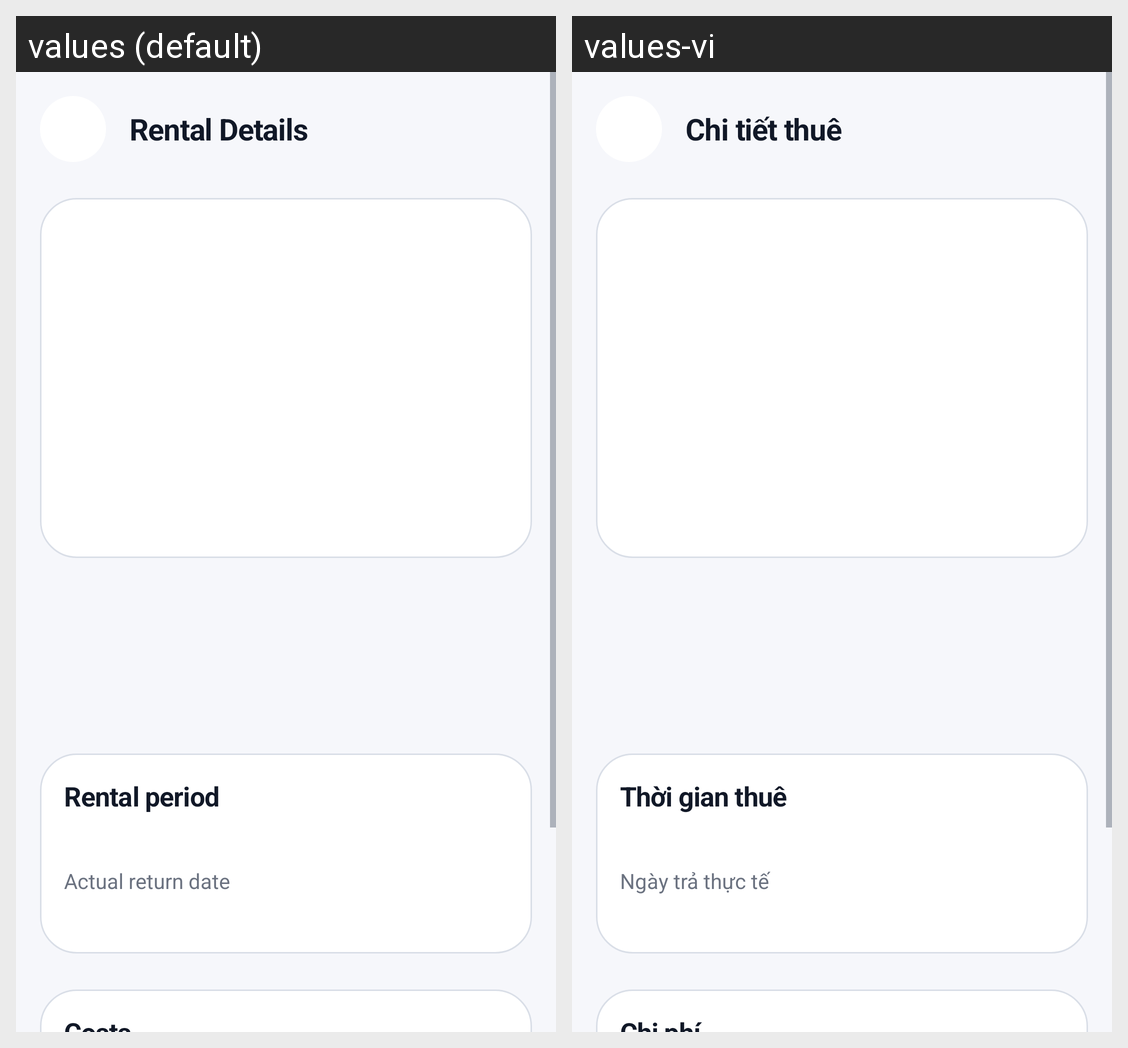

Locale-by-locale string values for the Android screen shown in this grid:
Android screen res/layout/activity_rental_detail.xml rendered under 2 locales, left to right: values (default), values-vi. Device: Nexus 5 (rendered at 1080×1920; each locale shown at half size, 540×960, under a caption strip naming it); theme Theme.My_Mobile_App.
Strings drawn on this screen, with the default value and each locale's value (text and hints the layout hard-codes, and strings that could not be matched under every locale, appear in the picture but are not listed):

rental_detail_title
  values: Rental Details
  values-vi: Chi tiết thuê

rental_period_title
  values: Rental period
  values-vi: Thời gian thuê

rental_actual_return_date
  values: Actual return date
  values-vi: Ngày trả thực tế
